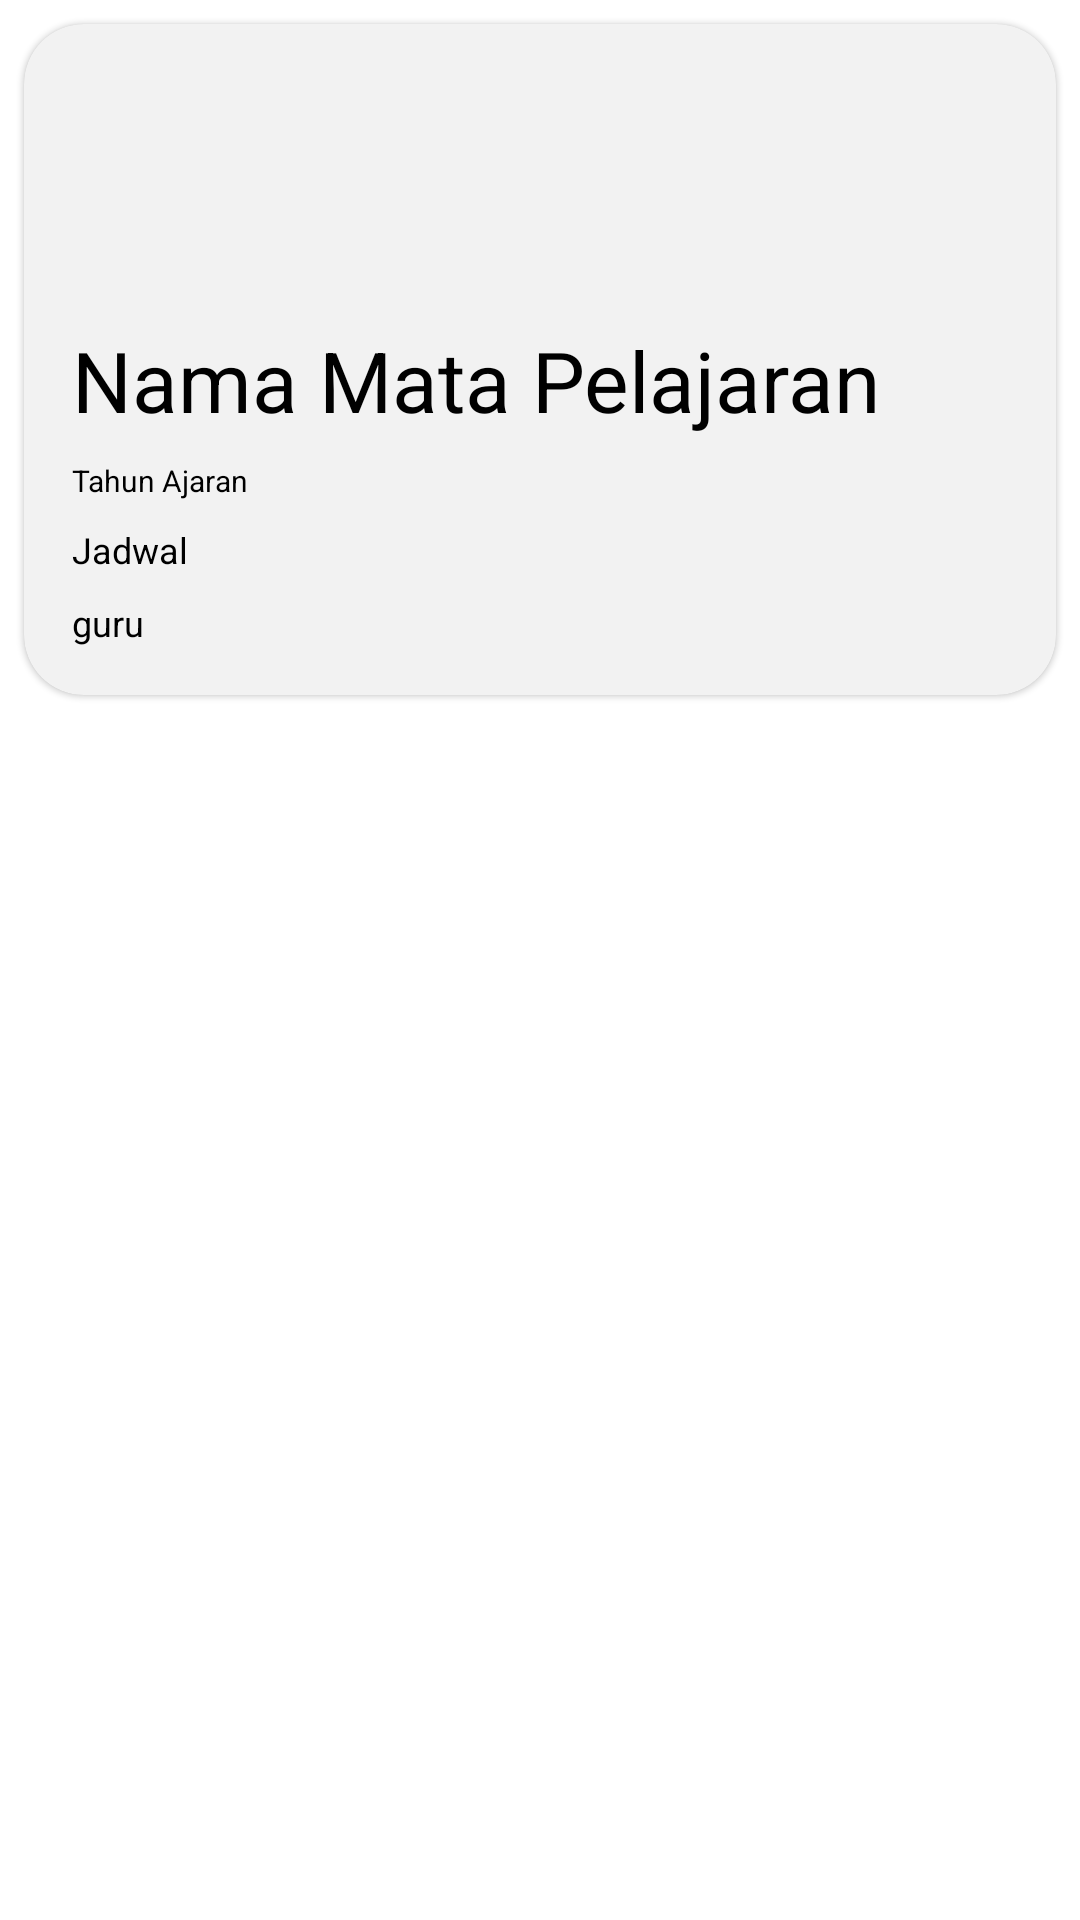

Write the Android layout XML for this screen, with the resource values it uses.
<!-- AndroidManifest.xml: application theme Theme.ExploreLearn -->
<!-- res/layout/rv_item_kelas.xml -->
<?xml version="1.0" encoding="utf-8"?>
<LinearLayout xmlns:android="http://schemas.android.com/apk/res/android"
    xmlns:app="http://schemas.android.com/apk/res-auto"
    xmlns:tools="http://schemas.android.com/tools"
    android:layout_width="match_parent"
    android:layout_height="wrap_content">

        <LinearLayout
            android:layout_width="match_parent"
            android:layout_height="wrap_content">

            <com.google.android.material.card.MaterialCardView
                android:id="@+id/cv_kelas"
                style="?attr/materialCardViewFilledStyle"
                android:layout_width="match_parent"
                android:layout_height="wrap_content"
                android:layout_margin="8dp"
                app:cardCornerRadius="20dp"
                android:elevation="20dp"
                android:background="@color/black"
                android:clickable="true"
                app:cardBackgroundColor="#F2F2F2"
                >


                <LinearLayout
                    android:layout_width="match_parent"
                    android:layout_height="wrap_content"
                    android:orientation="vertical">

                    
                    <ImageView
                        android:id="@+id/iv_image"
                        android:layout_width="match_parent"
                        android:layout_height="100dp"
                        android:adjustViewBounds="true"
                        android:scaleType="centerCrop"
                        android:src="@drawable/ic_baseline_school_24"
                        />
                    <LinearLayout
                        android:layout_width="match_parent"
                        android:layout_height="wrap_content"
                        android:orientation="vertical"
                        android:paddingBottom="16dp"
                        android:paddingLeft="16dp"
                        android:paddingRight="16dp"
                        >

                        <TextView
                            android:id="@+id/tv_namaMatPel"
                            android:layout_width="wrap_content"
                            android:layout_height="wrap_content"
                            android:text="Nama Mata Pelajaran"
                            android:textSize="28dp"
                            android:textColor="@color/black"
                            android:textAppearance="?attr/textAppearanceTitleMedium" />

                        <TextView
                            android:id="@+id/tv_tahunAjaran"
                            android:layout_width="wrap_content"
                            android:layout_height="wrap_content"
                            android:layout_marginTop="8dp"
                            android:text="Tahun Ajaran"
                            android:textSize="10dp"
                            android:textAppearance="?attr/textAppearanceBodyMedium"
                            android:textColor="@color/black" />
                        <TextView
                            android:id="@+id/tv_sesiKelas"
                            android:layout_width="wrap_content"
                            android:layout_height="wrap_content"
                            android:layout_marginTop="8dp"
                            android:text="Jadwal"
                            android:textSize="12dp"
                            android:textColor="@color/black"
                            android:textAppearance="?attr/textAppearanceTitleMedium" />
                        <TextView
                            android:id="@+id/tv_guru"
                            android:layout_width="wrap_content"
                            android:layout_height="wrap_content"
                            android:layout_marginTop="8dp"
                            android:text="guru"
                            android:textSize="12dp"
                            android:textColor="@color/black"
                            android:textAppearance="?attr/textAppearanceTitleMedium" />
                    </LinearLayout>


                </LinearLayout>

            </com.google.android.material.card.MaterialCardView>

        </LinearLayout>

</LinearLayout>
<!-- resources referenced by this layout -->
<resources>
  <style name="Theme.ExploreLearn" parent="Theme.MaterialComponents.DayNight.DarkActionBar">
          
          <item name="colorPrimary">@color/purple_500</item>
          <item name="colorPrimaryVariant">@color/purple_700</item>
          <item name="colorOnPrimary">@color/white</item>
          
          <item name="colorSecondary">@color/teal_200</item>
          <item name="colorSecondaryVariant">@color/teal_700</item>
          <item name="colorOnSecondary">@color/black</item>
          
          <item name="android:statusBarColor">?attr/colorPrimaryVariant</item>
          
      </style>
  <!-- not gathered from this repository: default colours our renderer supplied (Android Studio template values) -->
  <color name="purple_500">#FF6200EE</color>
  <color name="purple_700">#FF3700B3</color>
  <color name="teal_200">#FF03DAC5</color>
  <color name="teal_700">#FF018786</color>
  <color name="black">#FF000000</color>
  <color name="white">#FFFFFFFF</color>
</resources>
